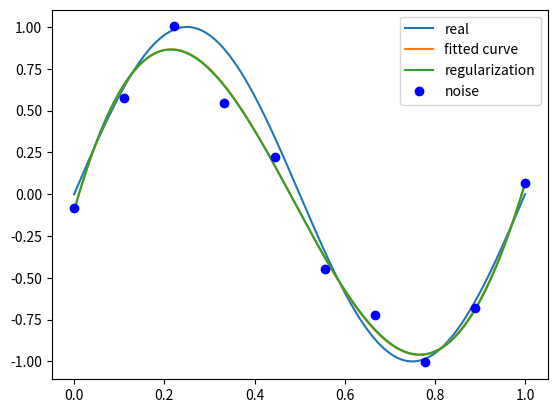

Python code for this plot:
import numpy as np
import scipy as sp
from scipy.optimize import leastsq
import matplotlib.pyplot as plt
# %matplotlib inline
# 目标函数
def real_func(x):
    return np.sin(2*np.pi*x)

# 多项式
# ps: numpy.poly1d([1,2,3])  生成  $1x^2+2x^1+3x^0$*
def fit_func(p, x):
    f = np.poly1d(p)
    return f(x)

# 十个点
x = np.linspace(0, 1, 10)
x_points = np.linspace(0, 1, 1000)
# 加上正态分布噪音的目标函数的值
y_ = real_func(x)
y = [np.random.normal(0, 0.1)+y1 for y1 in y_]

def fitting(M=0):
    """
    n 为 多项式的次数
    """
    # 随机初始化多项式参数
    p_init = np.random.rand(M+1)
    # 最小二乘法
    p_lsq = leastsq(residuals_func, p_init, args=(x, y))
    print('Fitting Parameters:', p_lsq[0])

    # 可视化
    plt.plot(x_points, real_func(x_points), label='real')
    plt.plot(x_points, fit_func(p_lsq[0], x_points), label='fitted curve')
    plt.plot(x, y, 'bo', label='noise')
    plt.legend()
    # plt.show()
    return p_lsq

# p_lsq_9 = fitting(M=9)


regularization = 0.0001

# 残差 p:ans, x, y: samples
def residuals_func(p, x, y):
    ret = fit_func(p, x) - y
    return ret


def residuals_func_regularization(p, x, y):
    ret = fit_func(p, x) - y
    # 此处append正则化项
    ret = np.append(ret, (0.5*regularization*np.square(p))) # L2范数作为正则化项
    return ret

# 设置9次多项式
p_init = np.random.rand(5+1)
p_lsq_regularization = leastsq(residuals_func_regularization, p_init, args=(x, y))
p_lsq = leastsq(residuals_func, p_init, args=(x, y))

plt.plot(x_points, real_func(x_points), label='real')
plt.plot(x_points, fit_func(p_lsq[0], x_points), label='fitted curve')
plt.plot(x_points, fit_func(p_lsq_regularization[0], x_points), label='regularization')
plt.plot(x, y, 'bo', label='noise')
plt.legend()
plt.show()

